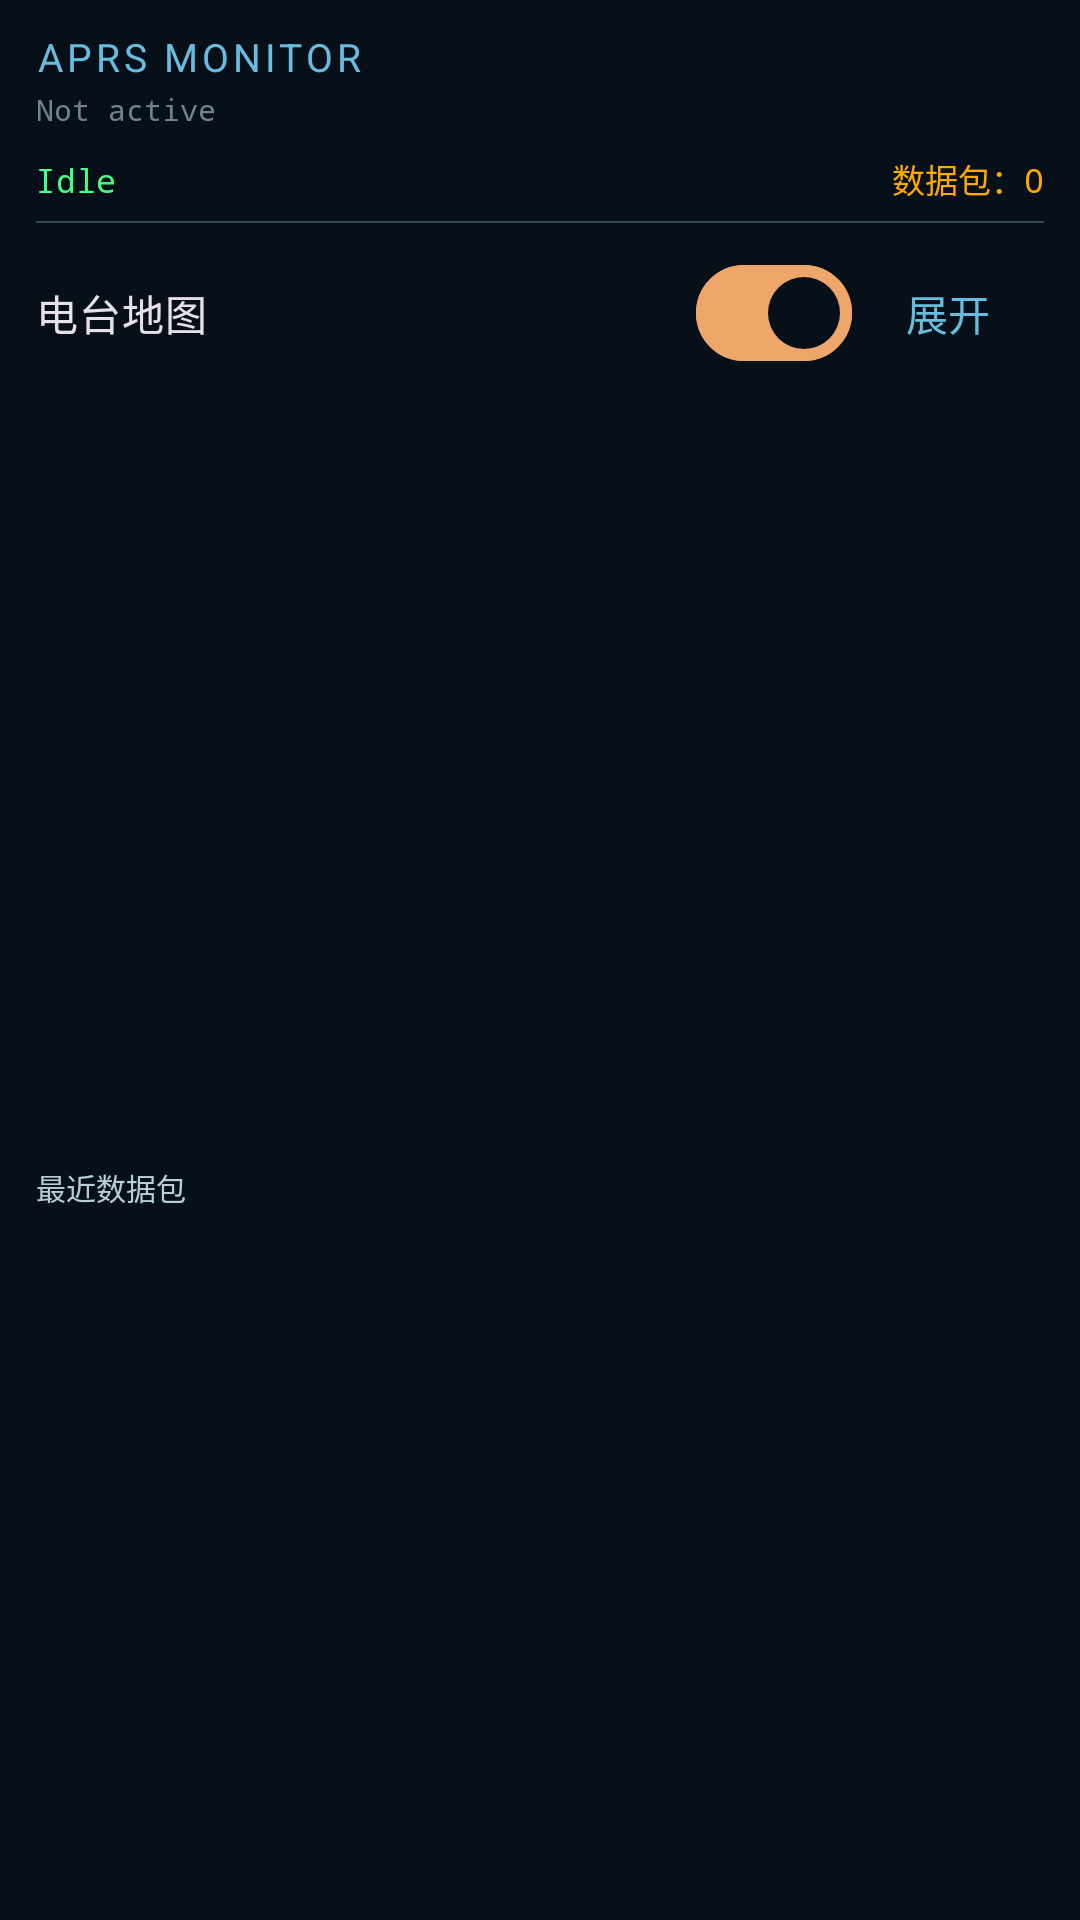

Layout XML and referenced resources for this Android screen:
<!-- AndroidManifest.xml: application theme Theme.NineGRadio -->
<!-- res/layout/fragment_tab_aprs.xml -->
<?xml version="1.0" encoding="utf-8"?>
<ScrollView
    xmlns:android="http://schemas.android.com/apk/res/android"
    android:layout_width="match_parent"
    android:layout_height="match_parent"
    android:fillViewport="true"
    android:scrollbars="vertical">

<LinearLayout
    android:layout_width="match_parent"
    android:layout_height="wrap_content"
    android:orientation="vertical"
    android:paddingHorizontal="12dp"
    android:paddingTop="10dp"
    android:paddingBottom="12dp">

    
    <TextView
        android:layout_width="match_parent"
        android:layout_height="wrap_content"
        android:text="APRS Monitor"
        android:textColor="?attr/radioLink"
        android:textSize="13sp"
        android:textAllCaps="true"
        android:letterSpacing="0.1"
        android:layout_marginBottom="2dp"/>

    
    <TextView
        android:id="@+id/tvAprsTabMode"
        android:layout_width="match_parent"
        android:layout_height="wrap_content"
        android:text="Not active"
        android:textColor="?attr/radioMuted"
        android:textSize="10sp"
        android:fontFamily="monospace"
        android:layout_marginBottom="8dp"
        android:singleLine="true"
        android:ellipsize="end"/>

    
    <LinearLayout
        android:layout_width="match_parent"
        android:layout_height="wrap_content"
        android:orientation="horizontal"
        android:layout_marginBottom="6dp">

        <TextView
            android:id="@+id/tvAprsTabStatus"
            android:layout_width="0dp"
            android:layout_height="wrap_content"
            android:layout_weight="1"
            android:text="Idle"
            android:textColor="#44FF88"
            android:textSize="11sp"
            android:fontFamily="monospace"/>

        <TextView
            android:id="@+id/tvAprsTabCount"
            android:layout_width="wrap_content"
            android:layout_height="wrap_content"
            android:text="数据包：0"
            android:textColor="#FFAA00"
            android:textSize="11sp"
            android:fontFamily="monospace"/>
    </LinearLayout>

    
    <View android:layout_width="match_parent" android:layout_height="0.5dp"
        android:background="?attr/radioOutline" android:layout_marginBottom="6dp"/>

    
    <LinearLayout android:layout_width="match_parent" android:layout_height="48dp" android:gravity="center_vertical">
        <com.google.android.material.materialswitch.MaterialSwitch android:id="@+id/btnAprsMap"
            android:layout_width="0dp" android:layout_weight="1" android:layout_height="48dp" android:text="电台地图" android:checked="true"/>
        <Button android:id="@+id/btnAprsPanelFull" style="@style/RadioCompactButton" android:layout_width="64dp"
            android:layout_height="48dp" android:text="展开"/>
    </LinearLayout>
    <FrameLayout android:id="@+id/aprsMapHost" android:layout_width="match_parent" android:layout_height="260dp"/>
    <TextView
        android:layout_width="match_parent"
        android:layout_height="wrap_content"
        android:text="最近数据包"
        android:textColor="?attr/radioSecondary"
        android:textSize="10sp"
        android:layout_marginBottom="4dp"/>

    
    <ListView
        android:id="@+id/listAprsTabPackets"
        android:layout_width="match_parent"
        android:layout_height="220dp"
        android:background="?attr/radioMain"
        android:divider="#22FFFFFF"
        android:dividerHeight="0.5dp"
        android:nestedScrollingEnabled="true"/>

</LinearLayout>
</ScrollView>
<!-- resources referenced by this layout -->
<resources>
  <style name="Theme.NineGRadio" parent="Theme.NineGRadio.Base" />
  <dimen name="radio_corner_button">24dp</dimen>
  <color name="radio_error">#FFB4AB</color>
  <color name="radio_on_error">#690005</color>
  <color name="radio_error_container">#93000A</color>
  <color name="radio_on_error_container">#FFDAD6</color>
  <style name="RadioMaterialSwitch" parent="Widget.Material3.CompoundButton.MaterialSwitch">
          <item name="android:minHeight">@dimen/radio_touch_target</item>
          <item name="android:textAppearance">@style/TextAppearance.Radio.Body</item>
          <item name="thumbTint">@color/radio_switch_thumb</item>
          <item name="trackTint">@color/radio_switch_track</item>
          <item name="trackDecorationTint">@color/radio_switch_outline</item>
      </style>
  <style name="ShapeAppearance.Radio.Small" parent="ShapeAppearance.Material3.Corner.Small">
          <item name="cornerSize">@dimen/radio_corner_small</item>
      </style>
  <style name="ShapeAppearance.Radio.Medium" parent="ShapeAppearance.Material3.Corner.Medium">
          <item name="cornerSize">@dimen/radio_corner_medium</item>
      </style>
  <style name="ShapeAppearance.Radio.Large" parent="ShapeAppearance.Material3.Corner.Large">
          <item name="cornerSize">@dimen/radio_corner_large</item>
      </style>
  <dimen name="radio_touch_target">48dp</dimen>
  <style name="TextAppearance.Radio.Body" parent="TextAppearance.Material3.BodyMedium">
          <item name="android:textColor">?attr/colorOnSurface</item>
      </style>
  <!-- drawable radio_seekbar_thumb (drawable) -->
  <shape xmlns:android="http://schemas.android.com/apk/res/android">
      <size android:width="@dimen/radio_slider_handle_width" android:height="@dimen/radio_slider_handle_height"/>
      <solid android:color="?attr/radioAccent"/>
      <corners android:radius="2dp"/>
  </shape>
  <dimen name="radio_corner_small">8dp</dimen>
  <dimen name="radio_corner_medium">12dp</dimen>
  <dimen name="radio_corner_large">16dp</dimen>
  <style name="RadioPreferenceItem" parent="Preference.Material">
          <item name="android:layout">@layout/radio_preference_row</item>
      </style>
  <style name="RadioPreferenceCategory" parent="Preference.Category.Material">
          <item name="android:layout">@layout/radio_preference_category</item>
      </style>
  <style name="RadioPreferenceSwitch" parent="Preference.SwitchPreferenceCompat.Material">
          <item name="android:layout">@layout/radio_preference_row</item>
          <item name="widgetLayout">@layout/radio_preference_switch</item>
      </style>
  <style name="RadioPreferenceList" parent="Preference.DialogPreference.Material">
          <item name="android:layout">@layout/radio_preference_row</item>
      </style>
  <style name="RadioPreferenceSeekBar" parent="Preference.SeekBarPreference.Material">
          <item name="android:background">@drawable/radio_settings_surface</item>
      </style>
  <!-- drawable radio_dialog_background (drawable) -->
  <shape xmlns:android="http://schemas.android.com/apk/res/android">
      <solid android:color="?attr/radioSurface"/>
      <corners android:radius="@dimen/radio_corner_dialog"/>
      <padding android:left="6dp" android:right="6dp" android:top="6dp" android:bottom="6dp"/>
  </shape>
  <style name="ShapeAppearance.Radio.Rounded" parent="ShapeAppearance.Material3.Corner.ExtraLarge">
          <item name="cornerFamily">rounded</item>
          <item name="cornerSize">@dimen/radio_corner_dialog</item>
      </style>
  <dimen name="radio_slider_track">8dp</dimen>
  <dimen name="radio_slider_handle_width">4dp</dimen>
  <dimen name="radio_slider_handle_height">28dp</dimen>
  <!-- drawable radio_settings_surface (drawable) -->
  <ripple xmlns:android="http://schemas.android.com/apk/res/android" android:color="?attr/colorControlHighlight">
      <item><shape><solid android:color="?attr/colorSurfaceContainerLow"/><corners android:radius="@dimen/radio_corner_large"/></shape></item>
  </ripple>
  <dimen name="radio_corner_dialog">28dp</dimen>
</resources>
